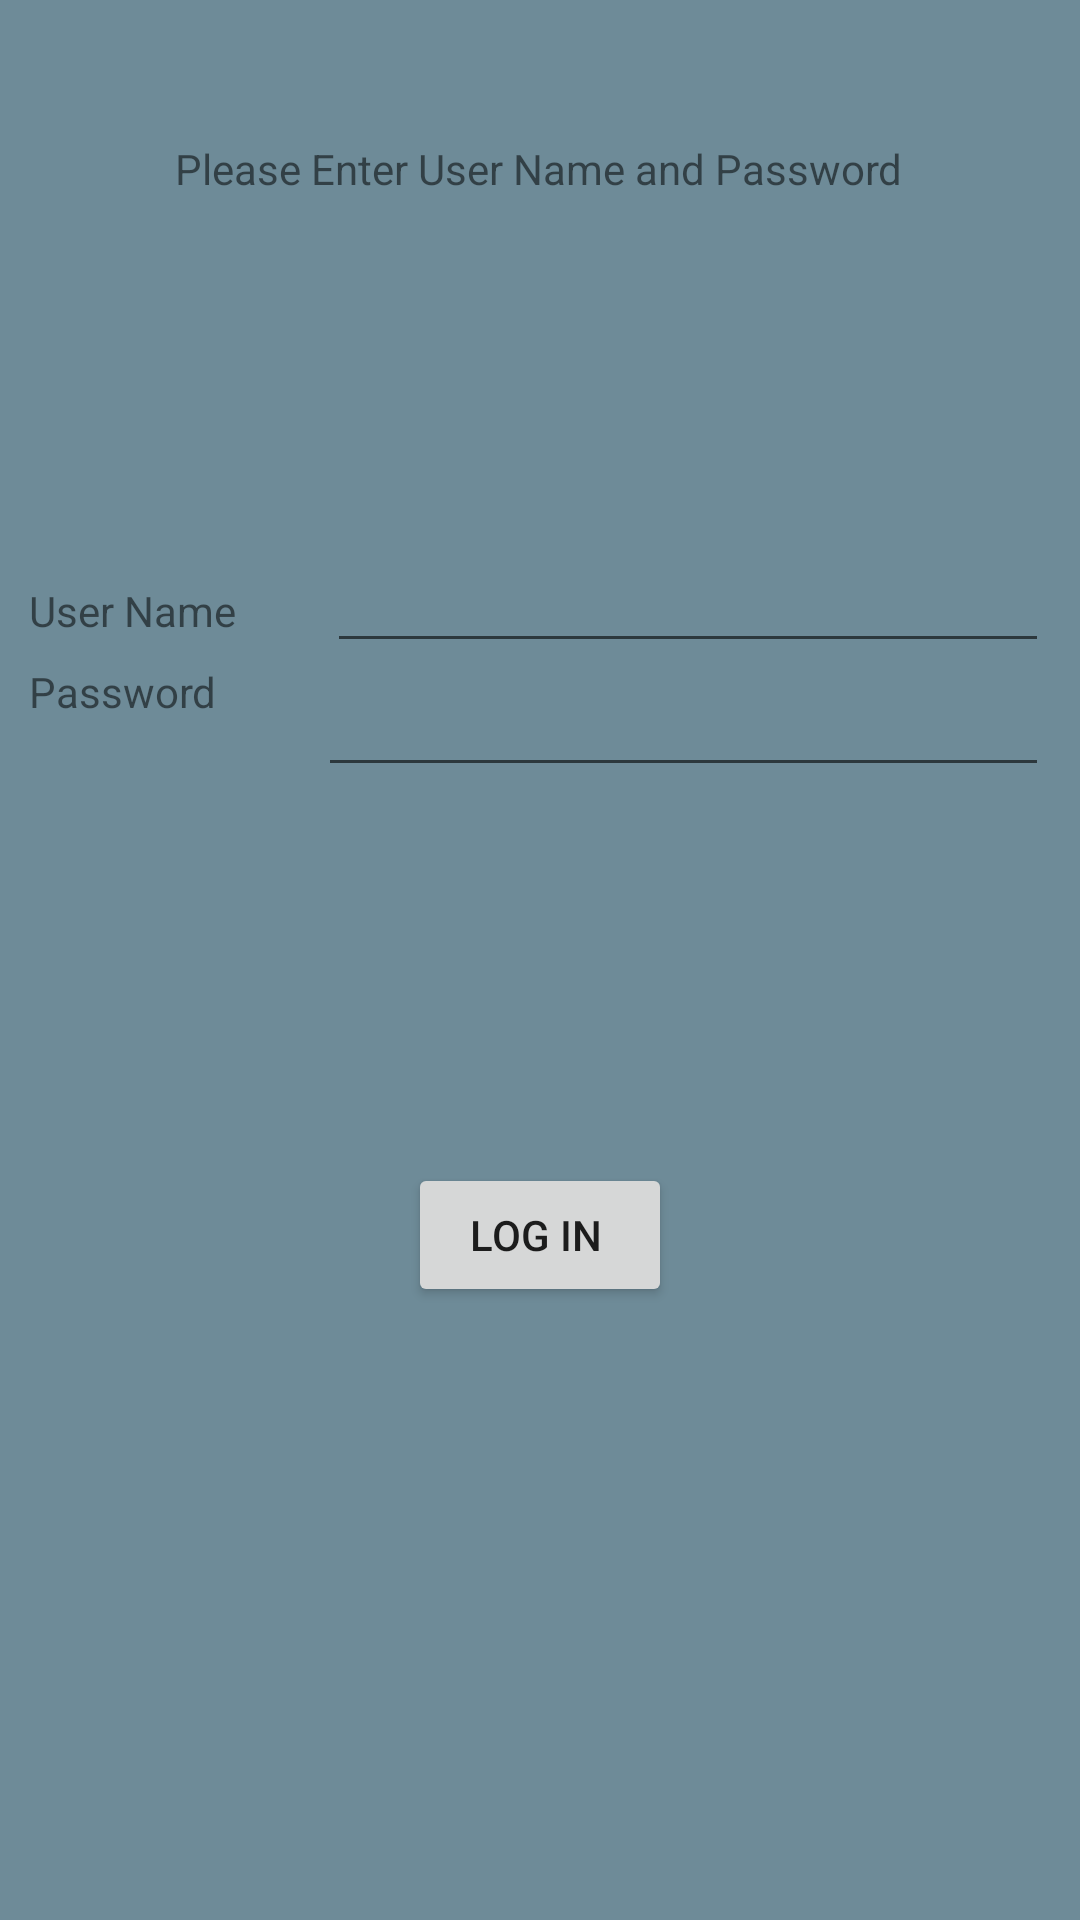

This screen was rendered from an Android layout file. Write that file and the resources it references.
<!-- AndroidManifest.xml: application theme Theme.HouseKeeping -->
<!-- res/layout/activity_login_page.xml -->
<?xml version="1.0" encoding="utf-8"?>
<androidx.constraintlayout.widget.ConstraintLayout xmlns:android="http://schemas.android.com/apk/res/android"
    xmlns:app="http://schemas.android.com/apk/res-auto"
    xmlns:tools="http://schemas.android.com/tools"
    android:layout_width="match_parent"
    android:layout_height="match_parent"
    android:background="#6E8B98"
    tools:context=".LoginPage">

    <LinearLayout
        android:id="@+id/linearLayout"
        android:layout_width="340dp"
        android:layout_height="190dp"
        android:layout_marginStart="35dp"
        android:layout_marginTop="57dp"
        android:layout_marginEnd="36dp"
        android:layout_marginBottom="15dp"
        android:orientation="vertical"
        app:layout_constraintBottom_toTopOf="@+id/loginBT"
        app:layout_constraintEnd_toEndOf="parent"
        app:layout_constraintStart_toStartOf="parent"
        app:layout_constraintTop_toBottomOf="@+id/textView3">

        <LinearLayout
            android:layout_width="match_parent"
            android:layout_height="wrap_content"
            android:orientation="horizontal">

            <TextView
                android:id="@+id/textView"
                android:layout_width="wrap_content"
                android:layout_height="wrap_content"
                android:layout_weight="1"
                android:text="User Name" />

            <EditText
                android:id="@+id/userNameET"
                android:layout_width="wrap_content"
                android:layout_height="wrap_content"
                android:layout_weight="1"
                android:ems="10"
                android:inputType="textPersonName" />

        </LinearLayout>

        <LinearLayout
            android:layout_width="match_parent"
            android:layout_height="wrap_content"
            android:orientation="horizontal">

            <TextView
                android:id="@+id/textView2"
                android:layout_width="wrap_content"
                android:layout_height="match_parent"
                android:layout_weight="1"
                android:text="Password" />

            <EditText
                android:id="@+id/editTextTextPassword"
                android:layout_width="wrap_content"
                android:layout_height="match_parent"
                android:layout_weight="1"
                android:ems="10"
                android:inputType="textPassword" />

        </LinearLayout>

    </LinearLayout>

    <TextView
        android:id="@+id/textView3"
        android:layout_width="wrap_content"
        android:layout_height="wrap_content"
        android:layout_marginStart="83dp"
        android:layout_marginTop="99dp"
        android:layout_marginEnd="84dp"
        android:layout_marginBottom="57dp"
        android:text="Please Enter User Name and Password"
        app:layout_constraintBottom_toTopOf="@+id/linearLayout"
        app:layout_constraintEnd_toEndOf="parent"
        app:layout_constraintStart_toStartOf="parent"
        app:layout_constraintTop_toTopOf="parent" />

    <Button
        android:id="@+id/loginBT"
        android:layout_width="wrap_content"
        android:layout_height="wrap_content"
        android:layout_marginStart="162dp"
        android:layout_marginTop="3dp"
        android:layout_marginEnd="162dp"
        android:layout_marginBottom="257dp"
        android:layout_weight="1"
        android:text="log in "
        app:layout_constraintBottom_toBottomOf="parent"
        app:layout_constraintEnd_toEndOf="parent"
        app:layout_constraintStart_toStartOf="parent"
        app:layout_constraintTop_toBottomOf="@+id/linearLayout" />
</androidx.constraintlayout.widget.ConstraintLayout>
<!-- resources referenced by this layout -->
<resources>
  <style name="Theme.HouseKeeping" parent="Theme.MaterialComponents.DayNight.DarkActionBar">
          
          <item name="colorPrimary">@color/purple_500</item>
          <item name="colorPrimaryVariant">@color/purple_700</item>
          <item name="colorOnPrimary">@color/white</item>
          
          <item name="colorSecondary">@color/teal_200</item>
          <item name="colorSecondaryVariant">@color/teal_700</item>
          <item name="colorOnSecondary">@color/black</item>
          
          <item name="android:statusBarColor" tools:targetApi="l">?attr/colorPrimaryVariant</item>
          
      </style>
  <!-- not gathered from this repository: default colours our renderer supplied (Android Studio template values) -->
  <color name="purple_500">#FF6200EE</color>
  <color name="purple_700">#FF3700B3</color>
  <color name="teal_200">#FF03DAC5</color>
  <color name="teal_700">#FF018786</color>
  <color name="black">#FF000000</color>
  <color name="white">#FFFFFFFF</color>
</resources>
